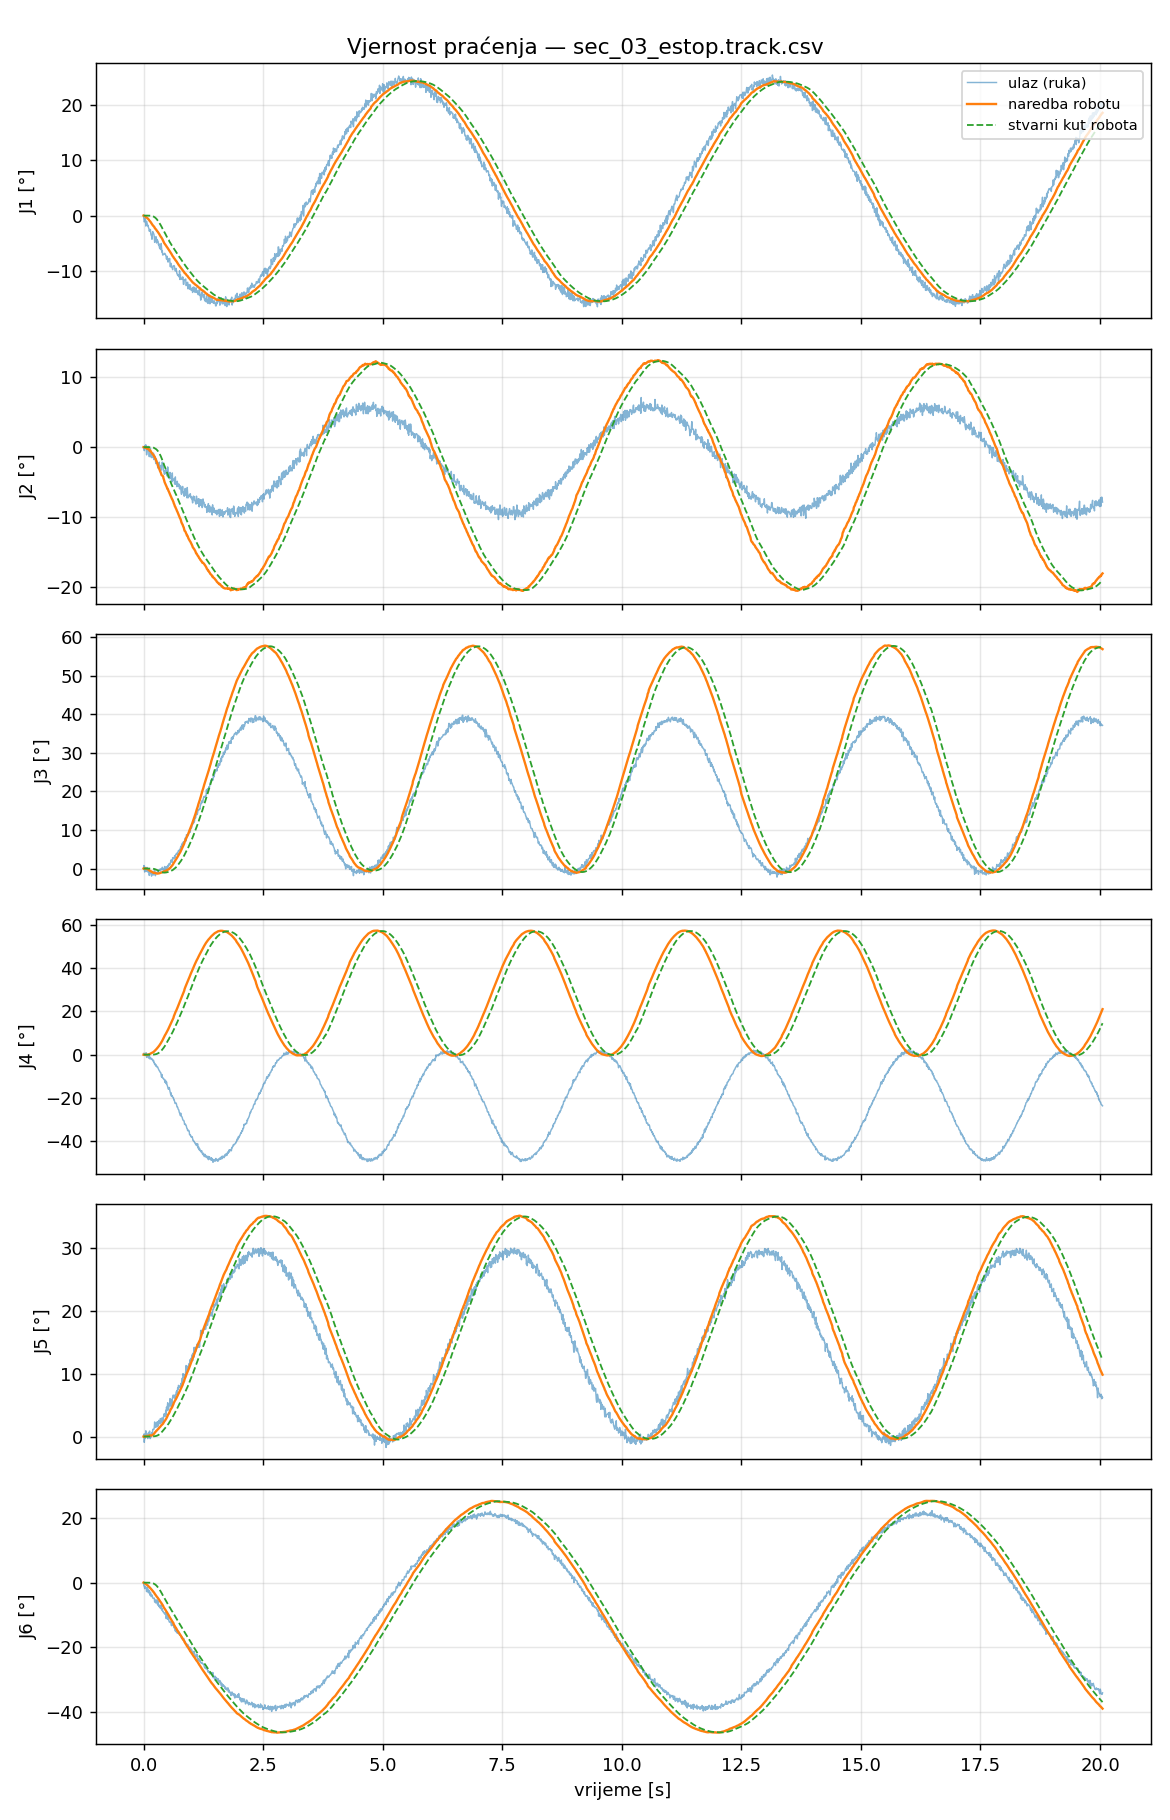

The table this chart was drawn from, first rows:
t_s, t_capture, in_J1_deg, filt_J1_deg, target_J1_deg, cmd_J1_deg, act_J1_deg, ratelim_J1, rangeclamp_J1, halted_J1, in_J2_deg, filt_J2_deg, target_J2_deg, cmd_J2_deg, act_J2_deg, ratelim_J2, rangeclamp_J2, halted_J2, in_J3_deg, filt_J3_deg, target_J3_deg, cmd_J3_deg, act_J3_deg, ratelim_J3
0.000000, 1788531331, 0.0000, 0.0000, 0.0000, 0.0000, 0.0000, 0, 0, 0, 0.0000, 0.0000, 0.0000, 0.0000, 0.0000, 0, 0, 0, 0.0000, 0.0000, 0.0000, 0.0000, 0.0000, 0
0.008153, 1788531331, -0.6215, -0.0301, -0.0301, -0.0301, 0.0000, 0, 0, 0, -0.0729, -0.0035, -0.0078, -0.0078, 0.0000, 0, 0, 0, 0.7773, 0.0377, 0.0565, 0.0565, 0.0000, 0
0.01537, 1788531331, -1.149, -0.0847, -0.0847, -0.0847, 0.0000, 0, 0, 0, -0.5029, -0.0279, -0.0613, -0.0613, 0.0000, 0, 0, 0, 0.0390, 0.0378, 0.0566, 0.0566, 0.0000, 0
0.02435, 1788531331, -0.9604, -0.1312, -0.1312, -0.1312, 0.0000, 0, 0, 0, -0.0657, -0.0299, -0.0657, -0.0657, 0.0000, 0, 0, 0, -0.9192, -0.0130, -0.0195, -0.0195, 0.0000, 0
0.03166, 1788531331, -0.8972, -0.1648, -0.1648, -0.1648, 0.0000, 0, 0, 0, 0.2223, -0.0188, -0.0414, -0.0414, 0.0000, 0, 0, 0, 0.0652, -0.0096, -0.0144, -0.0144, 0.0000, 0
0.03969, 1788531331, -0.4697, -0.1800, -0.1800, -0.1800, 0.0000, 0, 0, 0, -0.0337, -0.0196, -0.0431, -0.0431, 0.0000, 0, 0, 0, 0.2927, 0.0054, 0.0082, 0.0082, 0.0000, 0
0.04761, 1788531331, -1.895, -0.2626, -0.2626, -0.2626, 0.0000, 0, 0, 0, 0.3348, -0.0026, -0.0056, -0.0056, 0.0000, 0, 0, 0, -0.7069, -0.0288, -0.0432, -0.0432, 0.0000, 0
0.05627, 1788531331, -1.314, -0.3247, -0.3247, -0.3247, 0.0000, 0, 0, 0, -0.2750, -0.0186, -0.0409, -0.0409, 0.0000, 0, 0, 0, -0.5008, -0.0566, -0.0848, -0.0848, 0.0000, 0
0.06379, 1788531331, -1.035, -0.3573, -0.3573, -0.3573, 0.0000, 0, 0, 0, -1.103, -0.0682, -0.1500, -0.1500, 0.0000, 0, 0, 0, -0.6501, -0.0837, -0.1256, -0.1256, 0.0000, 0
0.07232, 1788531331, -1.37, -0.4091, -0.4091, -0.4091, -0.0000, 0, 0, 0, -0.7061, -0.1007, -0.2215, -0.2215, -0.0000, 0, 0, 0, 0.2772, -0.0653, -0.0980, -0.0980, -0.0000, 0
0.08033, 1788531331, -1.542, -0.4670, -0.4670, -0.4670, -0.0001, 0, 0, 0, -0.3274, -0.1123, -0.2470, -0.2470, -0.0000, 0, 0, 0, -0.8823, -0.1070, -0.1604, -0.1604, -0.0000, 0
0.08836, 1788531331, -1.866, -0.5265, -0.5265, -0.5265, -0.0002, 0, 0, 0, -0.1835, -0.1153, -0.2536, -0.2536, -0.0001, 0, 0, 0, -0.7990, -0.1362, -0.2043, -0.2043, -0.0001, 0
0.0959, 1788531331, -1.795, -0.5950, -0.5950, -0.5950, -0.0007, 0, 0, 0, 0.1143, -0.1029, -0.2264, -0.2264, -0.0003, 0, 0, 0, -0.6569, -0.1642, -0.2464, -0.2464, -0.0003, 0
0.1045, 1788531331, -2.197, -0.6772, -0.6772, -0.6772, -0.0016, 0, 0, 0, -0.5326, -0.1248, -0.2746, -0.2746, -0.0007, 0, 0, 0, -0.8513, -0.1993, -0.2990, -0.2990, -0.0006, 0
0.1125, 1788531331, -2.321, -0.7618, -0.7618, -0.7618, -0.0032, 0, 0, 0, -0.3325, -0.1355, -0.2980, -0.2980, -0.0014, 0, 0, 0, -1.22, -0.2516, -0.3774, -0.3774, -0.0012, 0
0.12, 1788531331, -2.825, -0.8680, -0.8680, -0.8680, -0.0050, 0, 0, 0, -1.359, -0.1980, -0.4356, -0.4356, -0.0021, 0, 0, 0, -1.797, -0.3307, -0.4960, -0.4960, -0.0018, 0
0.1286, 1788531331, -2.642, -0.9489, -0.9489, -0.9489, -0.0093, 0, 0, 0, -0.3559, -0.2052, -0.4514, -0.4514, -0.0038, 0, 0, 0, -1.172, -0.3689, -0.5533, -0.5533, -0.0034, 0
0.1362, 1788531331, -2.516, -1.03, -1.03, -1.03, -0.0128, 0, 0, 0, -0.7034, -0.2308, -0.5078, -0.5078, -0.0052, 0, 0, 0, -0.7813, -0.3902, -0.5852, -0.5852, -0.0048, 0
0.1437, 1788531331, -2.521, -1.107, -1.107, -1.107, -0.0191, 0, 0, 0, -0.1584, -0.2271, -0.4997, -0.4997, -0.0078, 0, 0, 0, -1.053, -0.4240, -0.6360, -0.6360, -0.0075, 0
0.1522, 1788531331, -3.328, -1.221, -1.221, -1.221, -0.0274, 0, 0, 0, -1.409, -0.2875, -0.6326, -0.6326, -0.0114, 0, 0, 0, -1.177, -0.4625, -0.6938, -0.6938, -0.0113, 0
0.1606, 1788531331, -3.578, -1.34, -1.34, -1.34, -0.0380, 0, 0, 0, -1.015, -0.3239, -0.7126, -0.7126, -0.0162, 0, 0, 0, -1.426, -0.5108, -0.7661, -0.7661, -0.0165, 0
0.1682, 1788531331, -3.627, -1.459, -1.459, -1.459, -0.0513, 0, 0, 0, -0.7723, -0.3469, -0.7632, -0.7632, -0.0223, 0, 0, 0, -1.98, -0.5863, -0.8794, -0.8794, -0.0233, 0
0.1763, 1788531331, -4.272, -1.581, -1.581, -1.581, -0.0675, 0, 0, 0, -1.521, -0.3975, -0.8745, -0.8745, -0.0300, 0, 0, 0, -0.7587, -0.5937, -0.8906, -0.8906, -0.0319, 0
0.1843, 1788531331, -3.309, -1.675, -1.675, -1.675, -0.0873, 0, 0, 0, -1.012, -0.4306, -0.9474, -0.9474, -0.0396, 0, 0, 0, -1.185, -0.6257, -0.9385, -0.9385, -0.0425, 0
0.1923, 1788531331, -2.889, -1.742, -1.742, -1.742, -0.1112, 0, 0, 0, -1.028, -0.4628, -1.018, -1.018, -0.0515, 0, 0, 0, -1.218, -0.6576, -0.9864, -0.9864, -0.0556, 0
0.2003, 1788531331, -3.201, -1.812, -1.812, -1.812, -0.1398, 0, 0, 0, -0.8651, -0.4821, -1.061, -1.061, -0.0660, 0, 0, 0, -1.649, -0.7054, -1.058, -1.058, -0.0714, 0
0.2086, 1788531331, -3.201, -1.88, -1.88, -1.88, -0.1733, 0, 0, 0, -0.8651, -0.5005, -1.101, -1.101, -0.0835, 0, 0, 0, -1.649, -0.7508, -1.126, -1.126, -0.0900, 0
0.2167, 1788531331, -3.383, -1.956, -1.956, -1.956, -0.2020, 0, 0, 0, -1.776, -0.5639, -1.24, -1.24, -0.0987, 0, 0, 0, -0.9151, -0.7590, -1.139, -1.139, -0.1061, 0
0.2247, 1788531331, -3.869, -2.05, -2.05, -2.05, -0.2565, 0, 0, 0, -1.667, -0.6177, -1.359, -1.359, -0.1285, 0, 0, 0, -0.6152, -0.7520, -1.128, -1.128, -0.1368, 0
0.2324, 1788531331, -4.838, -2.203, -2.203, -2.203, -0.2934, 0, 0, 0, -1.238, -0.6513, -1.433, -1.433, -0.1490, 0, 0, 0, -0.1664, -0.7203, -1.08, -1.08, -0.1578, 0
0.2403, 1788531331, -4.404, -2.305, -2.305, -2.305, -0.3473, 0, 0, 0, -1.399, -0.6857, -1.508, -1.508, -0.1796, 0, 0, 0, -1.317, -0.7477, -1.121, -1.121, -0.1889, 0
0.2479, 1788531331, -3.898, -2.384, -2.384, -2.384, -0.4066, 0, 0, 0, -1.845, -0.7421, -1.633, -1.633, -0.2142, 0, 0, 0, -1.876, -0.8026, -1.204, -1.204, -0.2232, 0
0.2564, 1788531331, -4.056, -2.466, -2.466, -2.466, -0.4715, 0, 0, 0, -2.348, -0.8201, -1.804, -1.804, -0.2531, 0, 0, 0, -1.337, -0.8285, -1.243, -1.243, -0.2602, 0
0.2648, 1788531331, -3.831, -2.539, -2.539, -2.539, -0.5423, 0, 0, 0, -1.664, -0.8647, -1.902, -1.902, -0.2968, 0, 0, 0, -1.011, -0.8381, -1.257, -1.257, -0.2994, 0
0.2728, 1788531331, -4.95, -2.664, -2.664, -2.664, -0.6193, 0, 0, 0, -1.901, -0.9179, -2.019, -2.019, -0.3458, 0, 0, 0, -1.18, -0.8556, -1.284, -1.284, -0.3410, 0
0.2803, 1788531331, -4.316, -2.754, -2.754, -2.754, -0.7024, 0, 0, 0, -2.322, -0.9932, -2.185, -2.185, -0.4007, 0, 0, 0, -1.04, -0.8655, -1.298, -1.298, -0.3850, 0
0.2883, 1788531331, -4.39, -2.829, -2.829, -2.829, -0.7907, 0, 0, 0, -2.333, -1.054, -2.318, -2.318, -0.4615, 0, 0, 0, -1.209, -0.8810, -1.321, -1.321, -0.4311, 0
0.2965, 1788531331, -4.637, -2.918, -2.918, -2.918, -0.8840, 0, 0, 0, -2.835, -1.141, -2.51, -2.51, -0.5280, 0, 0, 0, -0.7593, -0.8750, -1.312, -1.312, -0.4788, 0
0.3045, 1788531331, -4.654, -3.017, -3.017, -3.017, -0.9823, 0, 0, 0, -2.596, -1.224, -2.692, -2.692, -0.6011, 0, 0, 0, -0.9999, -0.8821, -1.323, -1.323, -0.5279, 0
0.3128, 1788531331, -5.294, -3.125, -3.125, -3.125, -1.085, 0, 0, 0, -3.075, -1.31, -2.882, -2.882, -0.6812, 0, 0, 0, -0.4086, -0.8600, -1.29, -1.29, -0.5781, 0
0.321, 1788531331, -5.08, -3.23, -3.23, -3.23, -1.166, 0, 0, 0, -2.377, -1.367, -3.007, -3.007, -0.7458, 0, 0, 0, -0.5326, -0.8428, -1.264, -1.264, -0.6162, 0
0.329, 1788531331, -5.607, -3.34, -3.34, -3.34, -1.304, 0, 0, 0, -2.148, -1.403, -3.086, -3.086, -0.8629, 0, 0, 0, -0.4842, -0.8264, -1.24, -1.24, -0.6798, 0
0.3371, 1788531331, -5.912, -3.474, -3.474, -3.474, -1.42, 0, 0, 0, -2.947, -1.482, -3.261, -3.261, -0.9667, 0, 0, 0, -0.4019, -0.8047, -1.207, -1.207, -0.7299, 0
0.3442, 1788531331, -5.994, -3.608, -3.608, -3.608, -1.509, 0, 0, 0, -2.743, -1.549, -3.407, -3.407, -1.05, 0, 0, 0, -0.1435, -0.7702, -1.155, -1.155, -0.7666, 0
0.3524, 1788531331, -5.598, -3.705, -3.705, -3.705, -1.631, 0, 0, 0, -2.626, -1.6, -3.521, -3.521, -1.169, 0, 0, 0, -0.6499, -0.7645, -1.147, -1.147, -0.8138, 0
0.3608, 1788531331, -6.152, -3.826, -3.826, -3.826, -1.756, 0, 0, 0, -2.76, -1.657, -3.646, -3.646, -1.295, 0, 0, 0, -0.1768, -0.7361, -1.104, -1.104, -0.8584, 0
0.3689, 1788531331, -5.038, -3.889, -3.889, -3.889, -1.884, 0, 0, 0, -3.156, -1.735, -3.817, -3.817, -1.427, 0, 0, 0, -0.1003, -0.7035, -1.055, -1.055, -0.8997, 0
0.3765, 1788531331, -5.849, -3.992, -3.992, -3.992, -2.015, 0, 0, 0, -3.279, -1.815, -3.992, -3.992, -1.566, 0, 0, 0, -0.2455, -0.6801, -1.02, -1.02, -0.9373, 0
0.3851, 1788531331, -6.605, -4.114, -4.114, -4.114, -2.149, 0, 0, 0, -2.237, -1.834, -4.035, -4.035, -1.709, 0, 0, 0, -0.3369, -0.6643, -0.9965, -0.9965, -0.9709, 0
0.3922, 1788531331, -6.32, -4.226, -4.226, -4.226, -2.284, 0, 0, 0, -2.147, -1.85, -4.07, -4.07, -1.858, 0, 0, 0, 0.3220, -0.6159, -0.9238, -0.9238, -1, 0
0.4003, 1788531331, -7.106, -4.383, -4.383, -4.383, -2.42, 0, 0, 0, -2.264, -1.872, -4.119, -4.119, -2.01, 0, 0, 0, -0.0033, -0.5831, -0.8747, -0.8747, -1.024, 0
0.409, 1788531331, -7.106, -4.517, -4.517, -4.517, -2.553, 0, 0, 0, -2.264, -1.891, -4.161, -4.161, -2.162, 0, 0, 0, -0.0033, -0.5553, -0.8330, -0.8330, -1.043, 0
0.417, 1788531331, -6.982, -4.744, -4.744, -4.744, -2.652, 0, 0, 0, -3.361, -2.025, -4.454, -4.454, -2.277, 0, 0, 0, -0.4823, -0.5488, -0.8232, -0.8232, -1.053, 0
0.425, 1788531331, -6.982, -4.854, -4.854, -4.854, -2.782, 0, 0, 0, -3.361, -2.09, -4.597, -4.597, -2.427, 0, 0, 0, -0.4823, -0.5456, -0.8184, -0.8184, -1.063, 0
0.4327, 1788531331, -6.982, -4.971, -4.971, -4.971, -2.945, 0, 0, 0, -3.861, -2.186, -4.809, -4.809, -2.611, 0, 0, 0, -0.4787, -0.5420, -0.8130, -0.8130, -1.068, 0
0.4409, 1788531331, -6.8, -5.068, -5.068, -5.068, -3.044, 0, 0, 0, -3.879, -2.274, -5.004, -5.004, -2.721, 0, 0, 0, 0.5182, -0.4871, -0.7307, -0.7307, -1.067, 0
0.449, 1788531331, -6.888, -5.16, -5.16, -5.16, -3.178, 0, 0, 0, -3.419, -2.332, -5.13, -5.13, -2.869, 0, 0, 0, 0.3883, -0.4438, -0.6656, -0.6656, -1.062, 0
0.4572, 1788531331, -6.988, -5.251, -5.251, -5.251, -3.314, 0, 0, 0, -3.508, -2.389, -5.257, -5.257, -3.017, 0, 0, 0, 0.3390, -0.4058, -0.6087, -0.6087, -1.054, 0
0.4643, 1788531331, -7.24, -5.351, -5.351, -5.351, -3.45, 0, 0, 0, -3.181, -2.429, -5.343, -5.343, -3.166, 0, 0, 0, -0.1605, -0.3937, -0.5906, -0.5906, -1.042, 0
0.4726, 1788531331, -7.369, -5.451, -5.451, -5.451, -3.587, 0, 0, 0, -3.766, -2.494, -5.487, -5.487, -3.317, 0, 0, 0, -0.3329, -0.3908, -0.5862, -0.5862, -1.026, 0
... 2,440 more rows
